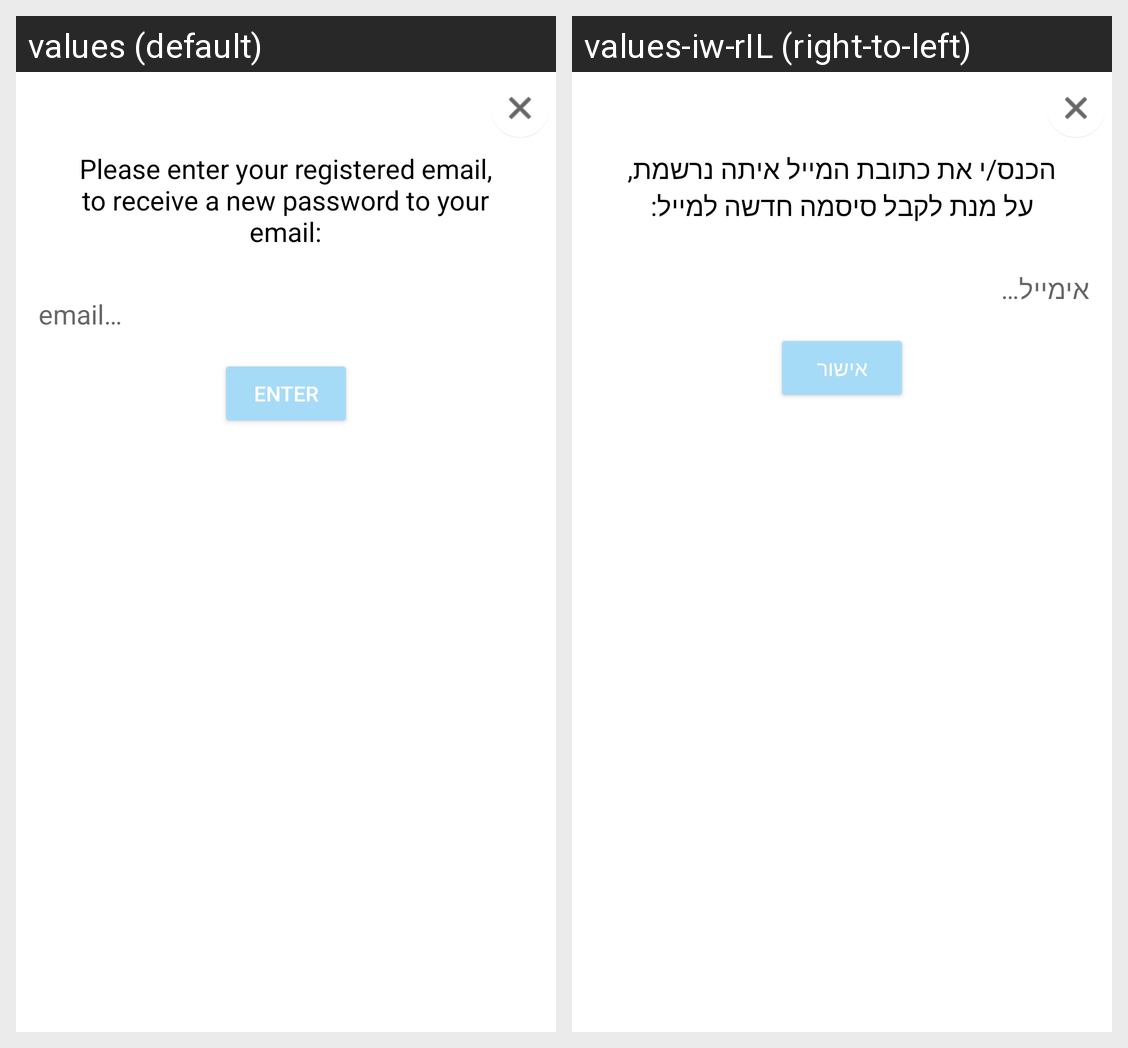

For this localized Android screen grid, give each drawn string resource with its value in every locale shown.
Android screen res/layout/dialog_forgot_password.xml rendered under 2 locales, left to right: values (default), values-iw-rIL (right-to-left). Device: Nexus 5 (rendered at 1080×1920; each locale shown at half size, 540×960, under a caption strip naming it); theme Theme.FindYourSherutLeumi.
Strings drawn on this screen, with the default value and each locale's value (text and hints the layout hard-codes, and strings that could not be matched under every locale, appear in the picture but are not listed):

forgot_password_title
  values: Please enter your registered email, to receive a new password to your email:
  values-iw-rIL: הכנס/י את כתובת המייל איתה נרשמת, על מנת לקבל סיסמה חדשה למייל:

email_hint
  values: email…
  values-iw-rIL: אימייל…

enter_btn
  values: enter
  values-iw-rIL: אישור
